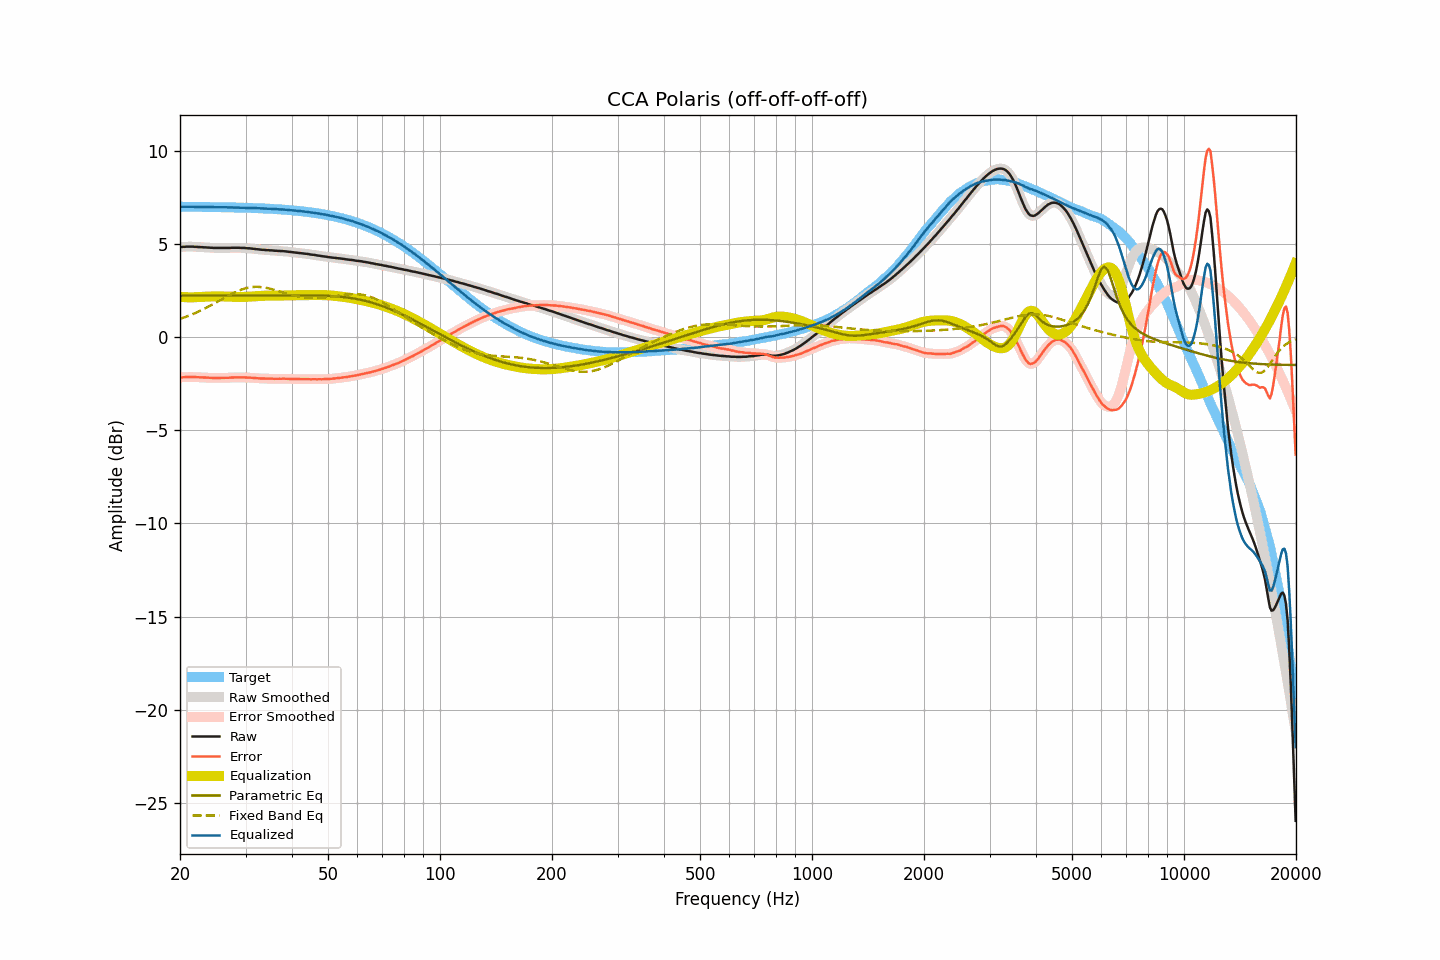

The file beside this chart, header and first rows:
frequency, raw, smoothed, error, error_smoothed, equalization, parametric_eq, fixed_band_eq, equalized_raw, equalized_smoothed, target
20.00, 4.84, 4.84, -2.16, -2.16, 2.16, 2.23, 0.98, 7.00, 7.00, 7.00
20.20, 4.84, 4.84, -2.16, -2.16, 2.16, 2.23, 1.01, 7.00, 7.00, 7.00
20.40, 4.85, 4.85, -2.15, -2.15, 2.15, 2.23, 1.04, 7.00, 7.00, 7.00
20.61, 4.85, 4.85, -2.15, -2.15, 2.15, 2.23, 1.07, 7.00, 7.00, 7.00
20.81, 4.86, 4.86, -2.14, -2.14, 2.14, 2.23, 1.10, 7.00, 7.00, 7.00
21.02, 4.86, 4.86, -2.14, -2.14, 2.14, 2.23, 1.14, 7.00, 7.00, 7.00
21.23, 4.86, 4.86, -2.14, -2.14, 2.14, 2.23, 1.17, 7.00, 7.00, 7.00
21.44, 4.86, 4.86, -2.14, -2.14, 2.14, 2.23, 1.20, 7.00, 7.00, 7.00
21.66, 4.86, 4.86, -2.14, -2.14, 2.14, 2.23, 1.24, 7.00, 7.00, 6.99
21.87, 4.85, 4.85, -2.14, -2.14, 2.14, 2.23, 1.28, 6.99, 6.99, 6.99
22.09, 4.85, 4.85, -2.14, -2.15, 2.15, 2.23, 1.31, 6.99, 6.99, 6.99
22.31, 4.84, 4.84, -2.15, -2.15, 2.15, 2.23, 1.35, 6.99, 6.99, 6.99
22.54, 4.84, 4.84, -2.15, -2.15, 2.15, 2.23, 1.39, 6.99, 6.99, 6.99
22.76, 4.83, 4.83, -2.16, -2.16, 2.16, 2.23, 1.43, 6.99, 6.99, 6.99
22.99, 4.83, 4.83, -2.16, -2.16, 2.16, 2.23, 1.48, 6.99, 6.99, 6.99
23.22, 4.82, 4.82, -2.17, -2.17, 2.17, 2.23, 1.52, 6.99, 6.99, 6.99
23.45, 4.82, 4.82, -2.17, -2.17, 2.17, 2.23, 1.56, 6.99, 6.99, 6.99
23.69, 4.81, 4.81, -2.18, -2.18, 2.18, 2.23, 1.61, 6.99, 6.99, 6.99
23.92, 4.81, 4.81, -2.18, -2.18, 2.18, 2.23, 1.65, 6.99, 6.99, 6.99
24.16, 4.80, 4.80, -2.19, -2.18, 2.18, 2.23, 1.70, 6.98, 6.98, 6.98
24.40, 4.80, 4.80, -2.18, -2.19, 2.19, 2.23, 1.74, 6.98, 6.98, 6.98
24.65, 4.79, 4.79, -2.19, -2.19, 2.19, 2.23, 1.79, 6.98, 6.98, 6.98
24.89, 4.79, 4.79, -2.19, -2.19, 2.19, 2.23, 1.84, 6.98, 6.98, 6.98
25.14, 4.79, 4.79, -2.19, -2.19, 2.19, 2.23, 1.89, 6.98, 6.98, 6.98
25.39, 4.79, 4.79, -2.19, -2.19, 2.19, 2.23, 1.94, 6.98, 6.98, 6.98
25.65, 4.79, 4.79, -2.19, -2.19, 2.19, 2.23, 1.99, 6.98, 6.98, 6.98
25.91, 4.79, 4.79, -2.19, -2.19, 2.19, 2.23, 2.03, 6.98, 6.98, 6.97
26.16, 4.79, 4.79, -2.18, -2.18, 2.19, 2.23, 2.08, 6.97, 6.97, 6.97
26.43, 4.79, 4.79, -2.18, -2.18, 2.18, 2.23, 2.13, 6.97, 6.97, 6.97
26.69, 4.79, 4.79, -2.18, -2.18, 2.18, 2.23, 2.18, 6.97, 6.97, 6.97
26.96, 4.79, 4.79, -2.18, -2.18, 2.18, 2.23, 2.23, 6.96, 6.97, 6.97
27.23, 4.79, 4.79, -2.18, -2.17, 2.17, 2.23, 2.27, 6.96, 6.96, 6.97
27.50, 4.80, 4.80, -2.17, -2.17, 2.17, 2.23, 2.32, 6.97, 6.96, 6.96
27.77, 4.80, 4.80, -2.16, -2.16, 2.17, 2.23, 2.36, 6.96, 6.96, 6.96
28.05, 4.80, 4.80, -2.16, -2.16, 2.16, 2.23, 2.40, 6.96, 6.96, 6.96
28.33, 4.80, 4.80, -2.16, -2.16, 2.16, 2.23, 2.44, 6.96, 6.96, 6.96
28.62, 4.80, 4.80, -2.16, -2.16, 2.16, 2.23, 2.48, 6.96, 6.96, 6.96
28.90, 4.80, 4.80, -2.15, -2.16, 2.16, 2.23, 2.52, 6.96, 6.95, 6.95
29.19, 4.79, 4.79, -2.16, -2.16, 2.16, 2.23, 2.55, 6.95, 6.95, 6.95
29.48, 4.79, 4.79, -2.16, -2.16, 2.16, 2.23, 2.58, 6.95, 6.95, 6.95
29.78, 4.79, 4.78, -2.16, -2.16, 2.16, 2.23, 2.61, 6.95, 6.95, 6.95
30.08, 4.78, 4.78, -2.16, -2.16, 2.16, 2.23, 2.63, 6.94, 6.94, 6.94
30.38, 4.77, 4.77, -2.17, -2.17, 2.17, 2.23, 2.65, 6.94, 6.94, 6.94
30.68, 4.77, 4.77, -2.17, -2.17, 2.17, 2.23, 2.67, 6.94, 6.94, 6.94
30.99, 4.76, 4.76, -2.18, -2.18, 2.18, 2.23, 2.68, 6.94, 6.94, 6.94
31.30, 4.75, 4.75, -2.18, -2.18, 2.18, 2.23, 2.69, 6.93, 6.93, 6.93
31.61, 4.74, 4.74, -2.19, -2.19, 2.19, 2.23, 2.70, 6.93, 6.93, 6.93
31.93, 4.73, 4.73, -2.20, -2.20, 2.20, 2.23, 2.70, 6.93, 6.93, 6.93
32.24, 4.72, 4.72, -2.20, -2.20, 2.20, 2.23, 2.70, 6.92, 6.92, 6.92
32.57, 4.71, 4.71, -2.21, -2.21, 2.21, 2.23, 2.70, 6.92, 6.92, 6.92
32.89, 4.70, 4.70, -2.22, -2.22, 2.21, 2.23, 2.69, 6.91, 6.91, 6.92
33.22, 4.69, 4.69, -2.22, -2.22, 2.22, 2.24, 2.68, 6.91, 6.91, 6.91
33.55, 4.69, 4.68, -2.22, -2.22, 2.22, 2.24, 2.67, 6.91, 6.91, 6.91
33.89, 4.68, 4.68, -2.22, -2.22, 2.22, 2.24, 2.66, 6.90, 6.90, 6.90
34.23, 4.67, 4.67, -2.23, -2.23, 2.23, 2.24, 2.64, 6.90, 6.90, 6.90
34.57, 4.67, 4.67, -2.23, -2.23, 2.23, 2.24, 2.62, 6.90, 6.90, 6.90
34.92, 4.66, 4.66, -2.23, -2.23, 2.23, 2.24, 2.60, 6.89, 6.89, 6.89
35.27, 4.66, 4.66, -2.23, -2.23, 2.23, 2.24, 2.58, 6.89, 6.89, 6.89
35.62, 4.65, 4.65, -2.23, -2.23, 2.23, 2.24, 2.55, 6.88, 6.88, 6.88
35.97, 4.64, 4.64, -2.24, -2.23, 2.23, 2.24, 2.53, 6.87, 6.87, 6.88
... 635 more rows
